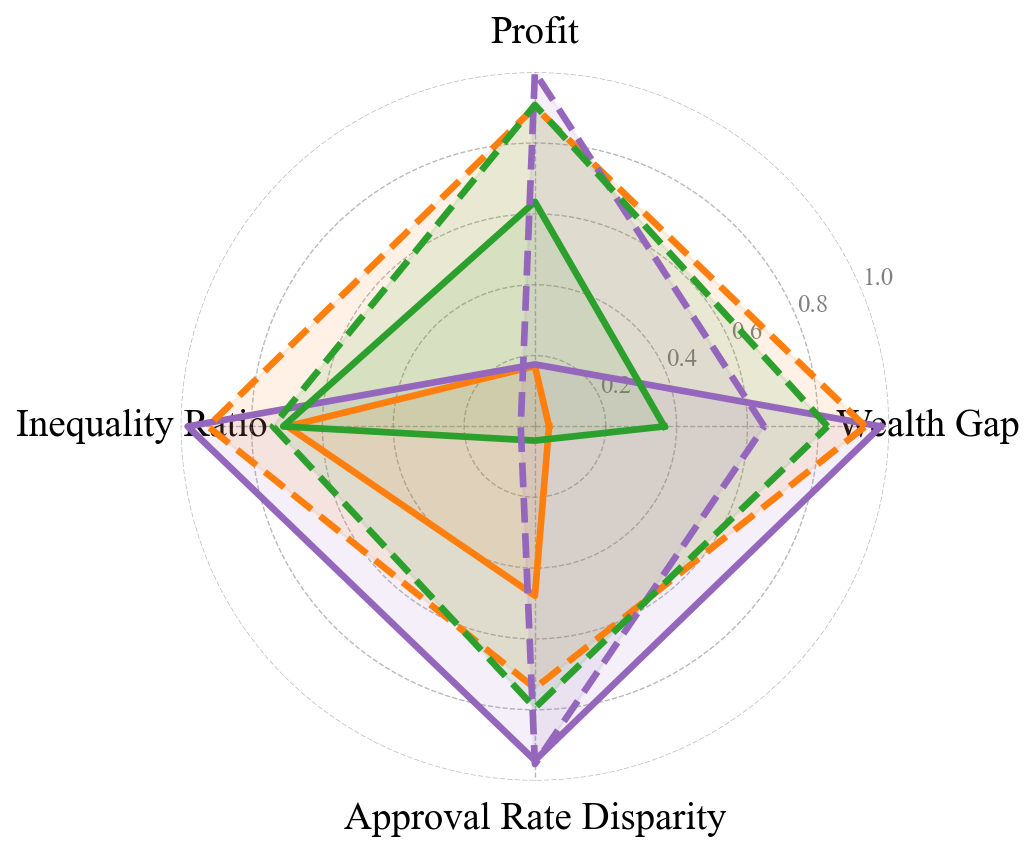

Source data for this figure (header and first rows):
metric, rawlsian_maximin_social_raw, rawlsian_maximin_social_norm, fairness_lagrangian_social_raw, fairness_lagrangian_social_norm, social_welfare_social_raw, social_welfare_social_norm, rawlsian_maximin_eo_raw, rawlsian_maximin_eo_norm, fairness_lagrangian_eo_raw, fairness_lagrangian_eo_norm, social_welfare_eo_raw, social_welfare_eo_norm
Wealth Gap, 3082, 0.04, 71.94, 0.9767, 1956, 0.3653, 207.9, 0.9325, 1087, 0.6473, 535.2, 0.8263
Profit, 1267202, 0.1702, 1303793, 0.1752, 4720620, 0.6342, 6711204, 0.9016, 7443316, 1.0, 6756645, 0.9077
Inequality Ratio, 0.8986, 0.6986, 0.05889, 0.9802, 0.8623, 0.7108, 0.2293, 0.9231, 2.981, 0.04, 0.7759, 0.7398
Approval Rate Disparity, 0.1086, 0.478, 0.01186, 0.943, 0.2081, 0.04, 0.05431, 0.739, 0.009709, 0.9533, 0.0427, 0.7948
